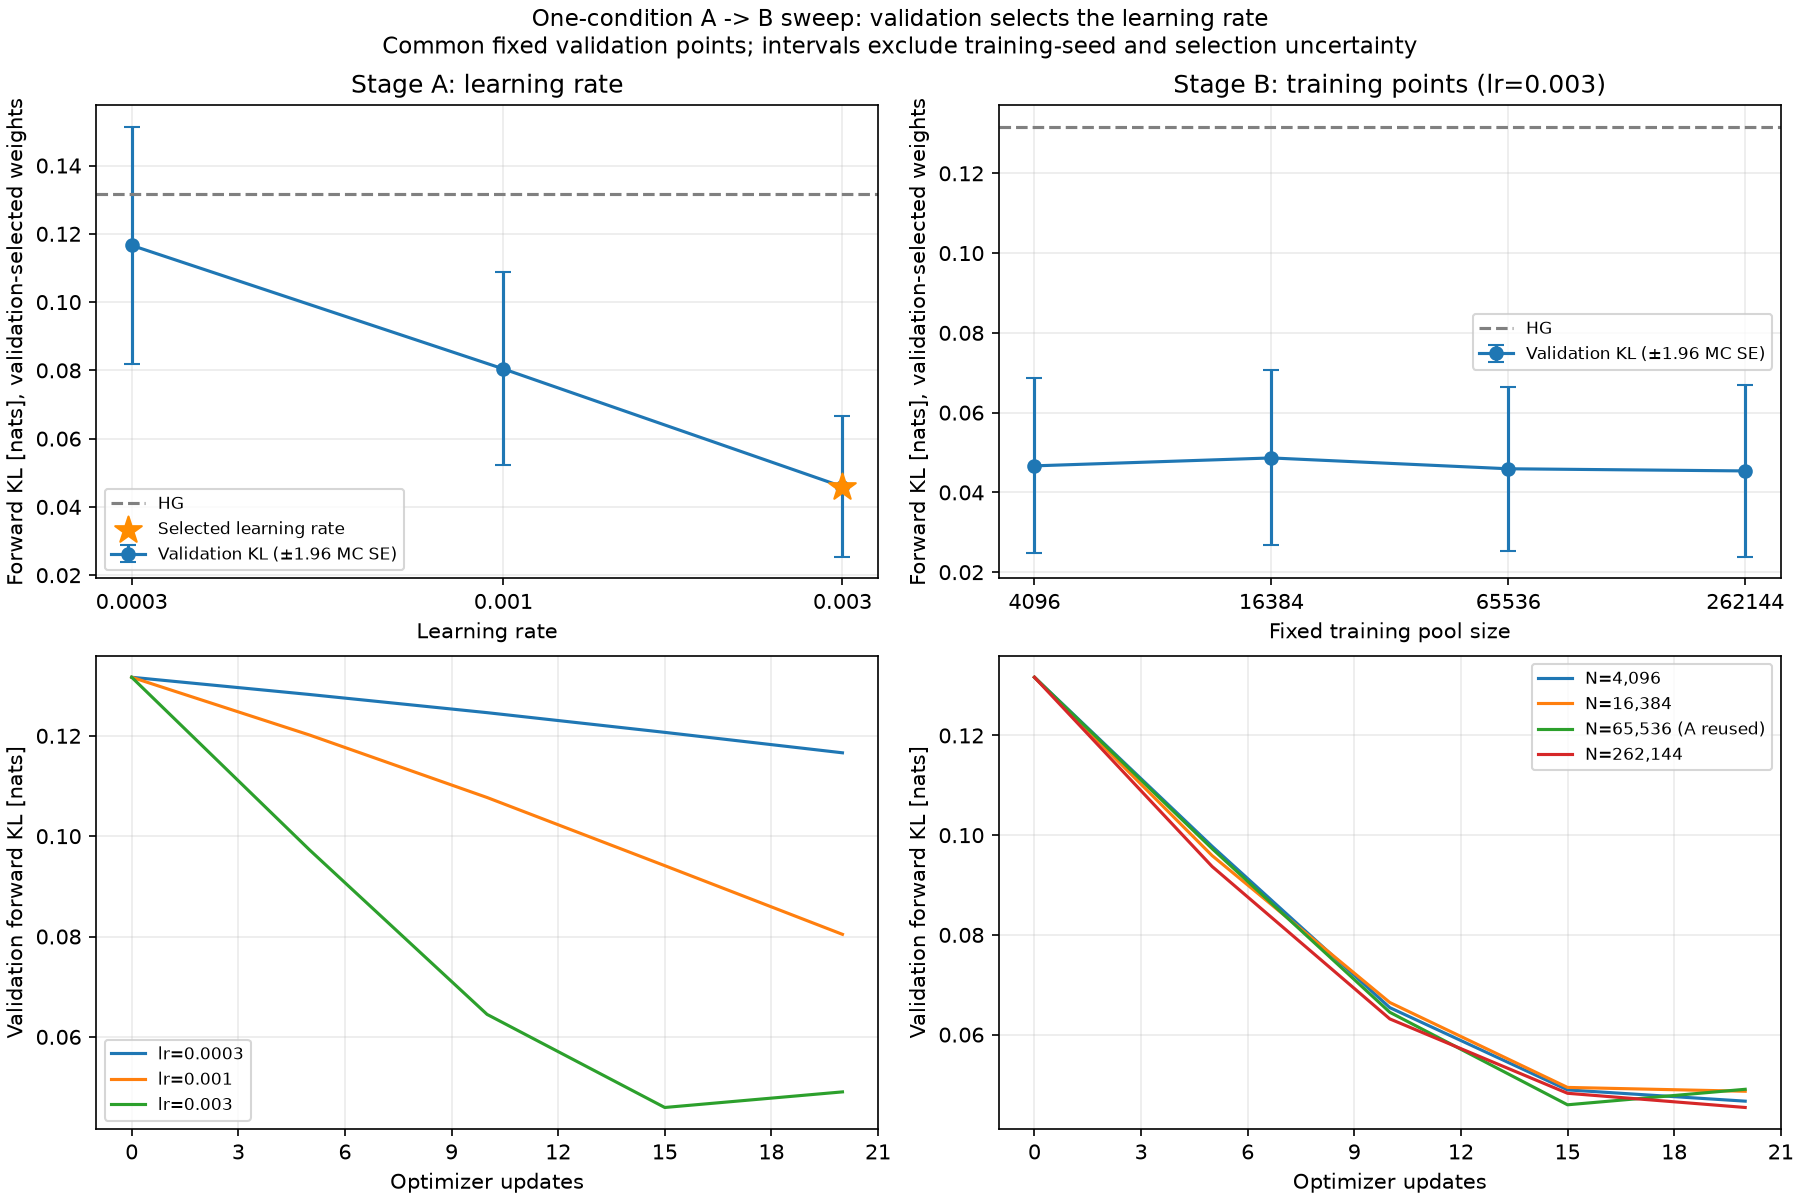

Values plotted in this chart, from the file beside it:
stage, trial_id, status, learning_rate, train_samples, global_step, selected_step, processed_examples, effective_passes, validation_nll, validation_kl, validation_kl_standard_error, validation_hg_kl, train_monitor_nll_at_selected_step, test_nll, test_kl, test_kl_standard_error, test_hg_kl, test_relative_ess, elapsed_seconds, parameter_count, parameter_bytes, checkpoint_bytes, reuse_of
A, A_lr_0.0003, complete, 0.0003, 65536, 20, 20, 2560, 0.03906, 2.449, 0.1166, 0.01773, 0.1317, 2.473, 2.463, 0.1044, 0.01303, 0.1183, 0.8341, 1.652, 1254, 5016, 14719, 
A, A_lr_0.001, complete, 0.001, 65536, 20, 20, 2560, 0.03906, 2.413, 0.08043, 0.01441, 0.1317, 2.44, 2.429, 0.07046, 0.01074, 0.1183, 0.8829, 1.75, 1254, 5016, 14719, 
A, A_lr_0.003, complete, 0.003, 65536, 20, 15, 2560, 0.03906, 2.379, 0.04593, 0.01051, 0.1317, 2.411, 2.396, 0.03749, 0.00788, 0.1183, 0.9367, 1.825, 1254, 5016, 14719, 
B, B_n_4096, complete, 0.003, 4096, 20, 20, 2560, 0.625, 2.379, 0.04666, 0.0112, 0.1317, 2.413, 2.392, 0.03343, 0.008368, 0.1183, 0.9354, 2.009, 1254, 5016, 14719, 
B, B_n_16384, complete, 0.003, 16384, 20, 20, 2560, 0.1562, 2.381, 0.04864, 0.0112, 0.1317, 2.412, 2.395, 0.03607, 0.008263, 0.1183, 0.9344, 1.699, 1254, 5016, 14719, 
B, B_n_65536, complete, 0.003, 65536, 20, 15, 2560, 0.03906, 2.379, 0.04593, 0.01051, 0.1317, 2.411, 2.396, 0.03749, 0.00788, 0.1183, 0.9367, 1.825, 1254, 5016, 14719, A_lr_0.003
B, B_n_262144, complete, 0.003, 262144, 20, 20, 2560, 0.009766, 2.378, 0.04539, 0.01101, 0.1317, 2.411, 2.392, 0.03303, 0.008078, 0.1183, 0.9385, 2.151, 1254, 5016, 14719, 
